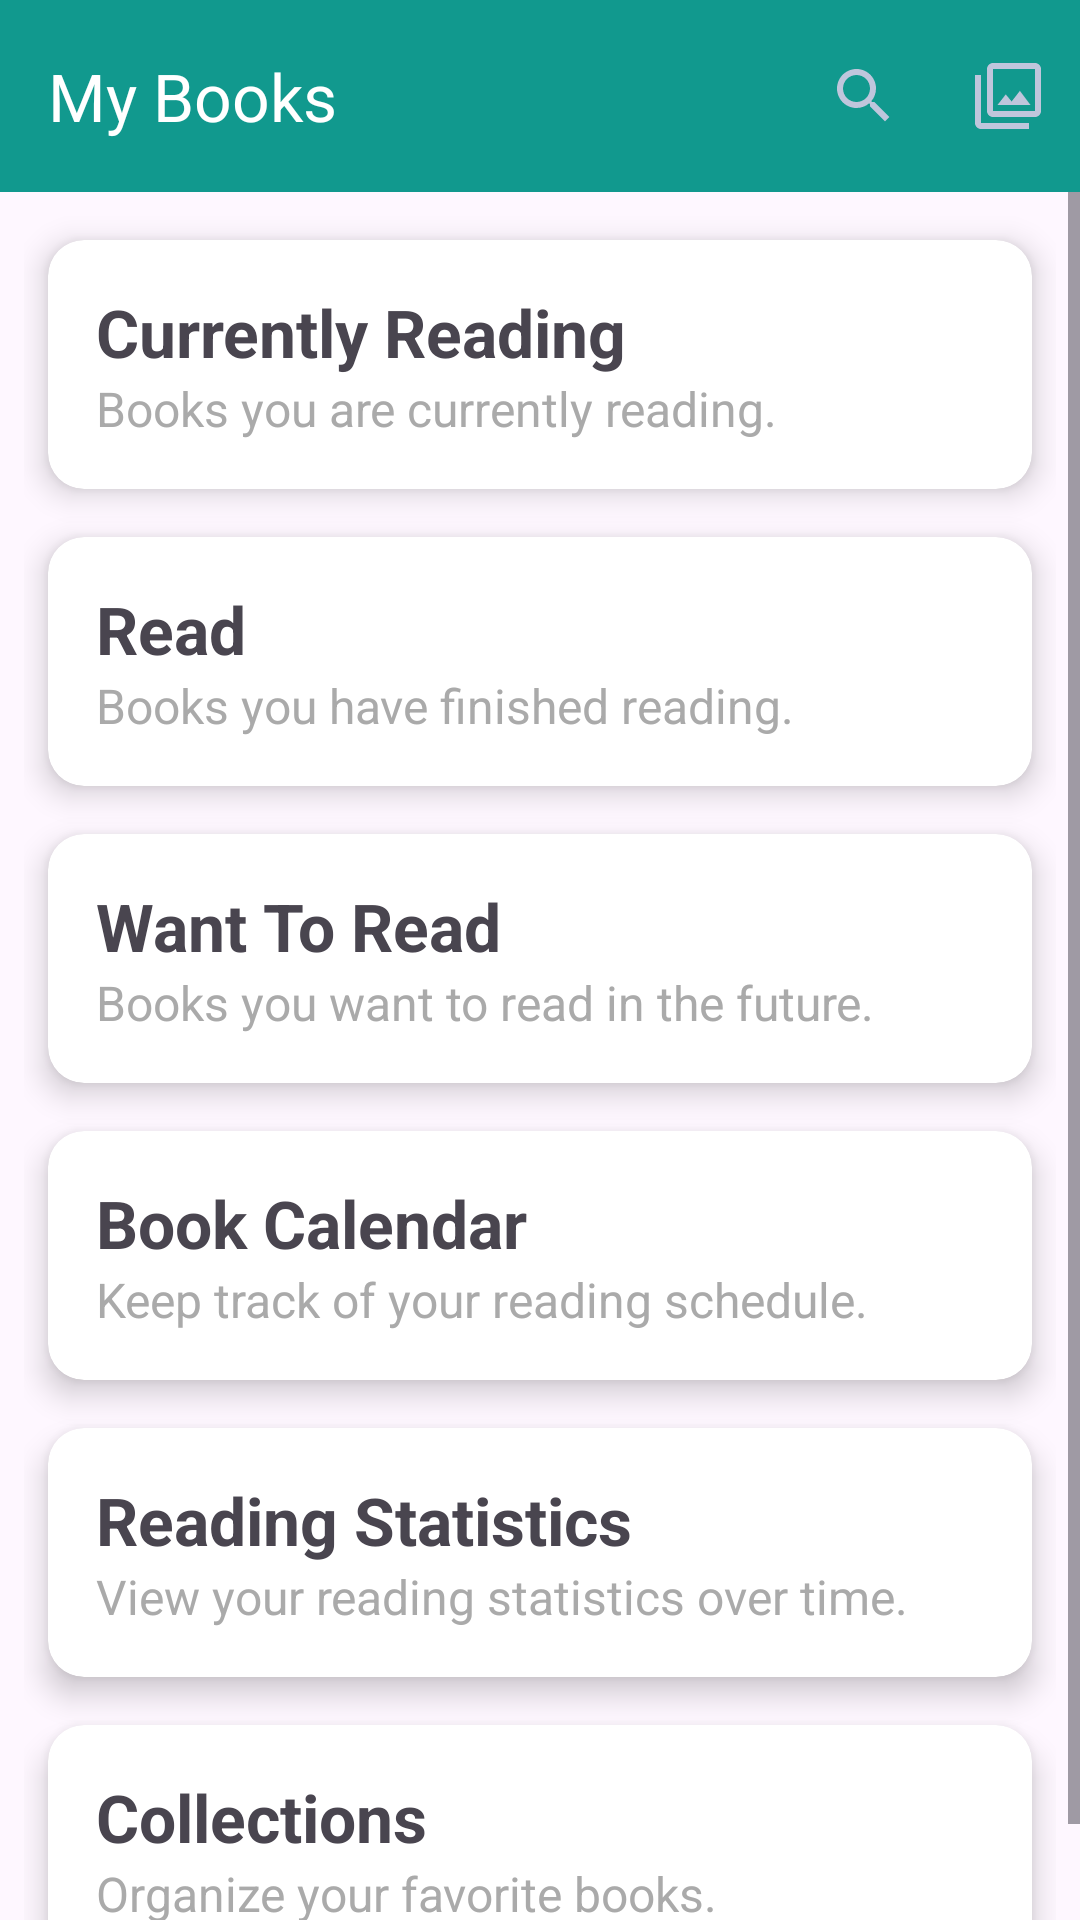

Layout XML and referenced resources for this Android screen:
<!-- AndroidManifest.xml: application theme Theme.BookTracking4 -->
<!-- res/layout/fragment_my_books.xml -->
<?xml version="1.0" encoding="utf-8"?>
<androidx.constraintlayout.widget.ConstraintLayout xmlns:android="http://schemas.android.com/apk/res/android"
    xmlns:app="http://schemas.android.com/apk/res-auto"
    xmlns:tools="http://schemas.android.com/tools"
    android:layout_width="match_parent"
    android:layout_height="match_parent"
    tools:context=".presentation.fragments.mybooks.MyBooksFragment">

    
    <androidx.appcompat.widget.Toolbar
        android:id="@+id/tbMyBooks"
        android:layout_width="match_parent"
        android:layout_height="wrap_content"
        android:background="@color/buttonColor"
        android:minHeight="?attr/actionBarSize"
        android:theme="?attr/actionBarTheme"
        app:layout_constraintEnd_toEndOf="parent"
        app:layout_constraintStart_toStartOf="parent"
        app:layout_constraintTop_toTopOf="parent"
        app:menu="@menu/menu_my_books_toolbar"
        app:navigationIcon="@drawable/ic_book"
        app:title="My Books"
        app:titleMarginStart="10dp"
        app:titleTextColor="@color/white" />

    
    <ScrollView
        android:layout_width="0dp"
        android:layout_height="0dp"
        app:layout_constraintTop_toBottomOf="@id/tbMyBooks"
        app:layout_constraintBottom_toBottomOf="parent"
        app:layout_constraintStart_toStartOf="parent"
        app:layout_constraintEnd_toEndOf="parent">

        
        <LinearLayout
            android:layout_width="match_parent"
            android:layout_height="wrap_content"
            android:orientation="vertical"
            android:padding="8dp">

            
            <androidx.cardview.widget.CardView
                android:id="@+id/cvCurrentlyReading"
                android:layout_width="match_parent"
                android:layout_height="wrap_content"
                android:layout_margin="8dp"
                app:cardCornerRadius="12dp"
                app:cardElevation="6dp">

                <LinearLayout
                    android:layout_width="match_parent"
                    android:layout_height="wrap_content"
                    android:orientation="vertical"
                    android:padding="16dp">

                    <TextView
                        android:layout_width="wrap_content"
                        android:layout_height="wrap_content"
                        android:text="Currently Reading"
                        android:textSize="22sp"
                        android:textStyle="bold" />

                    <TextView
                        android:layout_width="wrap_content"
                        android:layout_height="wrap_content"
                        android:text="Books you are currently reading."
                        android:textColor="@android:color/darker_gray"
                        android:textSize="16sp" />
                </LinearLayout>
            </androidx.cardview.widget.CardView>

            
            <androidx.cardview.widget.CardView
                android:id="@+id/cvRead"
                android:layout_width="match_parent"
                android:layout_height="wrap_content"
                android:layout_margin="8dp"
                app:cardCornerRadius="12dp"
                app:cardElevation="6dp">

                <LinearLayout
                    android:layout_width="match_parent"
                    android:layout_height="wrap_content"
                    android:orientation="vertical"
                    android:padding="16dp">

                    <TextView
                        android:layout_width="wrap_content"
                        android:layout_height="wrap_content"
                        android:text="Read"
                        android:textSize="22sp"
                        android:textStyle="bold" />

                    <TextView
                        android:layout_width="wrap_content"
                        android:layout_height="wrap_content"
                        android:text="Books you have finished reading."
                        android:textColor="@android:color/darker_gray"
                        android:textSize="16sp" />
                </LinearLayout>
            </androidx.cardview.widget.CardView>

            
            <androidx.cardview.widget.CardView
                android:id="@+id/cvToRead"
                android:layout_width="match_parent"
                android:layout_height="wrap_content"
                android:layout_margin="8dp"
                app:cardCornerRadius="12dp"
                app:cardElevation="6dp">

                <LinearLayout
                    android:layout_width="match_parent"
                    android:layout_height="wrap_content"
                    android:orientation="vertical"
                    android:padding="16dp">

                    <TextView
                        android:layout_width="wrap_content"
                        android:layout_height="wrap_content"
                        android:text="Want To Read"
                        android:textSize="22sp"
                        android:textStyle="bold" />

                    <TextView
                        android:layout_width="wrap_content"
                        android:layout_height="wrap_content"
                        android:text="Books you want to read in the future."
                        android:textColor="@android:color/darker_gray"
                        android:textSize="16sp" />
                </LinearLayout>
            </androidx.cardview.widget.CardView>

            
            <androidx.cardview.widget.CardView
                android:id="@+id/cvBookCalendar"
                android:layout_width="match_parent"
                android:layout_height="wrap_content"
                android:layout_margin="8dp"
                app:cardCornerRadius="12dp"
                app:cardElevation="6dp">

                <LinearLayout
                    android:layout_width="match_parent"
                    android:layout_height="wrap_content"
                    android:orientation="vertical"
                    android:padding="16dp">

                    <TextView
                        android:layout_width="wrap_content"
                        android:layout_height="wrap_content"
                        android:text="Book Calendar"
                        android:textSize="22sp"
                        android:textStyle="bold" />

                    <TextView
                        android:layout_width="wrap_content"
                        android:layout_height="wrap_content"
                        android:text="Keep track of your reading schedule."
                        android:textColor="@android:color/darker_gray"
                        android:textSize="16sp" />
                </LinearLayout>
            </androidx.cardview.widget.CardView>

            
            <androidx.cardview.widget.CardView
                android:id="@+id/cvReadingStatistics"
                android:layout_width="match_parent"
                android:layout_height="wrap_content"
                android:layout_margin="8dp"
                app:cardCornerRadius="12dp"
                app:cardElevation="6dp">

                <LinearLayout
                    android:layout_width="match_parent"
                    android:layout_height="wrap_content"
                    android:orientation="vertical"
                    android:padding="16dp">

                    <TextView
                        android:layout_width="wrap_content"
                        android:layout_height="wrap_content"
                        android:text="Reading Statistics"
                        android:textSize="22sp"
                        android:textStyle="bold" />

                    <TextView
                        android:layout_width="wrap_content"
                        android:layout_height="wrap_content"
                        android:text="View your reading statistics over time."
                        android:textColor="@android:color/darker_gray"
                        android:textSize="16sp" />
                </LinearLayout>
            </androidx.cardview.widget.CardView>

            
            <androidx.cardview.widget.CardView
                android:id="@+id/cvCollections"
                android:layout_width="match_parent"
                android:layout_height="wrap_content"
                android:layout_margin="8dp"
                app:cardCornerRadius="12dp"
                app:cardElevation="6dp">

                <LinearLayout
                    android:layout_width="match_parent"
                    android:layout_height="wrap_content"
                    android:orientation="vertical"
                    android:padding="16dp">

                    <TextView
                        android:layout_width="wrap_content"
                        android:layout_height="wrap_content"
                        android:text="Collections"
                        android:textSize="22sp"
                        android:textStyle="bold" />

                    <TextView
                        android:layout_width="wrap_content"
                        android:layout_height="wrap_content"
                        android:text="Organize your favorite books."
                        android:textColor="@android:color/darker_gray"
                        android:textSize="16sp" />
                </LinearLayout>
            </androidx.cardview.widget.CardView>

        </LinearLayout>
    </ScrollView>

</androidx.constraintlayout.widget.ConstraintLayout>
<!-- resources referenced by this layout -->
<resources>
  <color name="buttonColor">#11998E</color>
  <color name="white">#FFFFFFFF</color>
  <style name="Theme.BookTracking4" parent="Base.Theme.BookTracking4" />
  <style name="Base.Theme.BookTracking4" parent="Theme.Material3.DayNight.NoActionBar">
          
          
          <item name="android:windowFullscreen">true</item>
          <item name="android:windowContentOverlay">@null</item>
      </style>
</resources>
